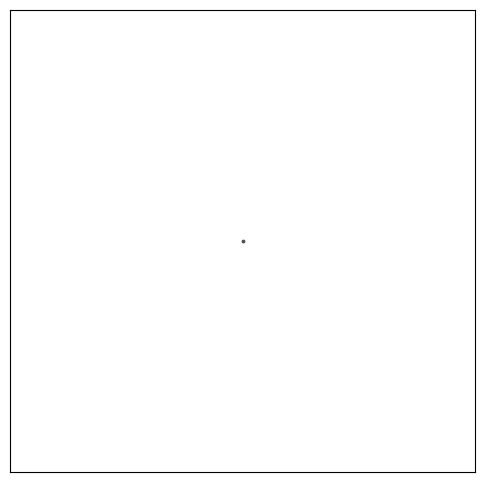

Reproduce this figure in Python.
#!/usr/bin/env python3
import argparse
from enum import Enum  # you have a limited set of moves -> enum is a good concept to utilize here
import numpy as np
import matplotlib.pyplot as plt


class Move(Enum):
    """
    Enum  representing possible movement directions in a 2D space: Up, Down, Right, and Left.

    Methods:
    turn_right() and turn_left(): Return the new `Move` direction after a right or left turn.
    get_delta(): Returns the coordinate delta (change in x and y) for the given move.
    """
    UP = "U"
    DOWN = "D"
    RIGHT = "R"
    LEFT = "L"

    def turn_right(self):
        return {
            Move.UP: Move.RIGHT,
            Move.RIGHT: Move.DOWN,
            Move.DOWN: Move.LEFT,
            Move.LEFT: Move.UP
        }[self]

    def turn_left(self):
        return {
            Move.UP: Move.LEFT,
            Move.LEFT: Move.DOWN,
            Move.DOWN: Move.RIGHT,
            Move.RIGHT: Move.UP
        }[self]

    def get_delta(self):
        return {
            Move.UP: (0, 1),
            Move.DOWN: (0, -1),
            Move.RIGHT: (1, 0),
            Move.LEFT: (-1, 0)
        }[self]


def parse_args():
    parser = argparse.ArgumentParser(
        usage="hilbert.py",
        description="Generate a Hilbert curve for a specified iteration."
    )

    parser.add_argument(
        "-i", "--iteration", default=0, type=int, help="Number of iterations (integer)"
    )
    # not sure whether it affects anything:
    parser.add_argument(
        "--fig_size", "--fs", default=6, type=int, help="Side of a picture (inches)"
    )
    parser.add_argument(
        "--dot_color", "--dc", default="#4f5152", type=str, help="Dot color (hex code or colorname)"
    )
    parser.add_argument(
        "--line_color", "--lc", default="violet", type=str, help="Line color (hex code or colorname)"
    )
    parser.add_argument(
        "--output", "-o", default="hilbert_output.png", type=str, help="Output filename"
    )

    parser.add_argument("--dot_size_factor",
                        default=1.5,
                        type=float,
                        help="Factor to adjust dot size")
    parser.add_argument("--line_width_factor",
                        default=1.5,
                        type=float,
                        help="Factor to adjust line width")
    parser.add_argument("--dpi",
                        default=300,
                        type=int,
                        help="Dots per inch for the output image")
    # You also may add some params validation
    args = parser.parse_args()
    if args.iteration < 0:
        raise ValueError("Iteration must be a non-negative integer")
    if args.fig_size <= 0:
        raise ValueError("Figure size must be a positive number")
    return args


def hilbert_core(iteration):
    """
    Recursively generates a sequence of moves to create a Hilbert curve of a given iteration.

    Returns:
    list: A sequence of `Move` enum members to draw the Hilbert curve.
    """
    if iteration == 0:
        return []
    else:
        new_iteration = iteration - 1
        previous = hilbert_core(iteration=new_iteration)
        previous_right = [move.turn_right() for move in previous]
        previous_left = [move.turn_left() for move in previous]
        return previous_right + [Move.UP] + previous + [Move.RIGHT] + previous + [Move.DOWN] + previous_left


def moves2coordinates(moves):
    """
    Converts a sequence of 'Move' enum members into a corresponding sequence of 2D coordinates.

    Returns:
    A list of coordinate tuples (x, y) representing the coordinates after each move in the sequence.
    """
    coords = [(0, 0)]

    for move in moves:
        prev = coords[-1]
        delta = move.get_delta()
        current = (prev[0] + delta[0], prev[1] + delta[1])
        coords.append(current)

    return coords


def hilbert_curve(iteration):
    """Generates a 2D NumPy array of coordinates representing a Hilbert curve of a given iteration."""
    return np.array(moves2coordinates(hilbert_core(iteration)))


def visualize_hilbert_curve(iteration, fig_size, dot_color, line_color, filename,
                            dot_size_factor=1.5, line_width_factor=1.5, dpi=300):
    """Generates and visualizes a Hilbert curve of a given iteration, saving the plot to a file."""
    plt.figure(figsize=(fig_size, fig_size))
    dot_size = 2 ** (1 / (iteration + 1)) * dot_size_factor
    coords = hilbert_curve(iteration)
    plt.plot(coords[:, 0], coords[:, 1], color=line_color, linewidth=dot_size / line_width_factor)
    plt.scatter(coords[:, 0], coords[:, 1], marker="o", color=dot_color, s=dot_size)
    plt.yticks([])
    plt.xticks([])
    try:
        plt.savefig(filename, bbox_inches="tight", pad_inches=0, dpi=dpi)
    except Exception as e:
        print(f"Error saving file: {e}")
    plt.close()


def main():
    args = parse_args()
    visualize_hilbert_curve(
        args.iteration,
        args.fig_size,
        args.dot_color,
        args.line_color,
        args.output,
        args.dot_size_factor,
        args.line_width_factor,
        args.dpi
    )


if __name__ == "__main__":
    main()
